Run: headless pygame with SDL's dummy video driver; simulated clock (each Clock.tick advances the game by its frame time, no real sleeping); random seed 0; keys injected as events and as key.get_pressed() state; mouse plan: one left click at the window centre at the start of phase 2, then a move to the lower-right quarter at the start of phase 3.
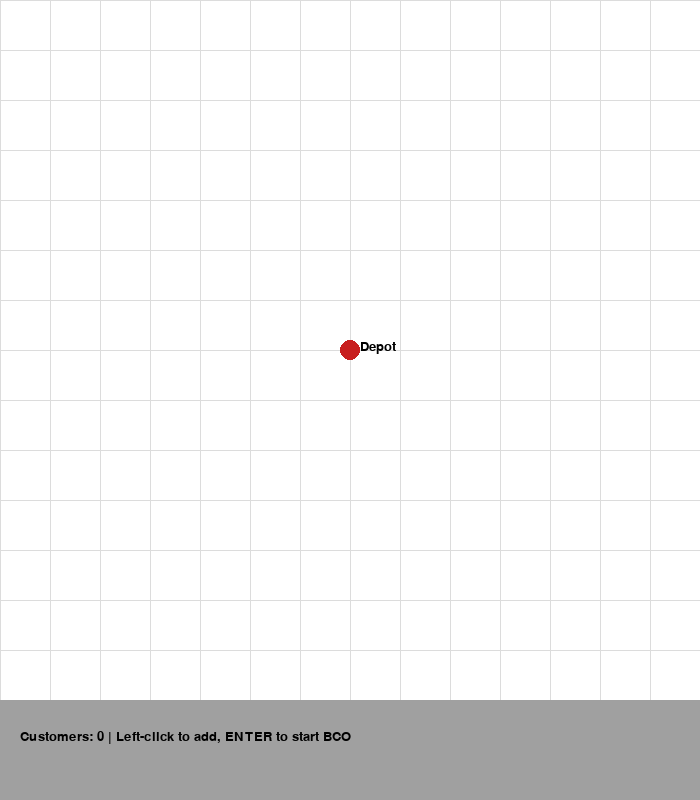
Frame 1 of 2 · flips 1–60 · no input
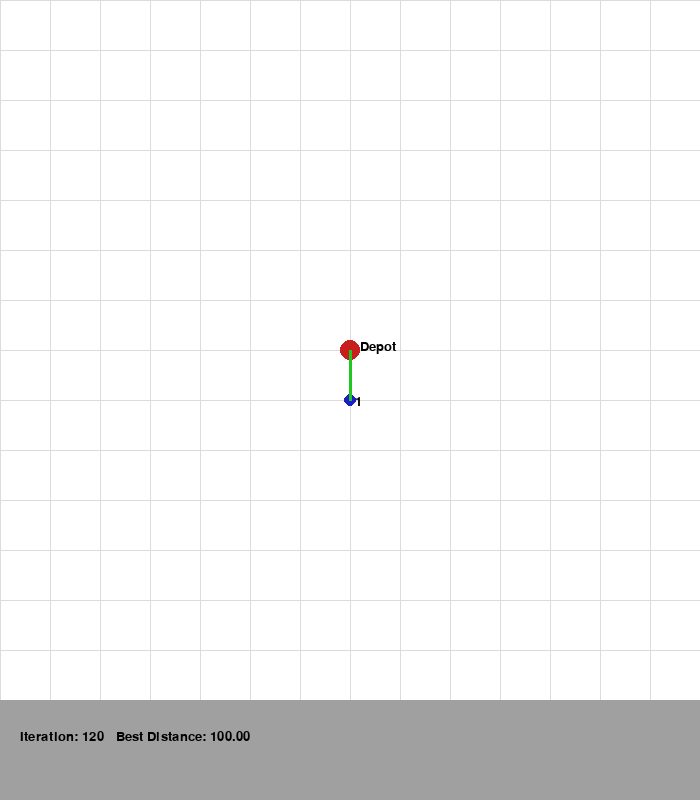
Frame 2 of 2 · flips 61–180 · clicked the window centre · tapped SPACE, RETURN · held RIGHT (→), D

The pygame program that drew these frames:

import pygame
import random
import math
import copy

# ------------------------------
# PARAMETERS
# ------------------------------
BEE_COUNT = 20
ITERATIONS = 150
RECRUIT_RATIO = 0.5  # fraction of best bees that can recruit others
SCREEN_SIZE = 700
GRID_SPACING = 50

# Colors
WHITE = (255, 255, 255)
BLACK = (0, 0, 0)
RED = (200, 30, 30)
BLUE = (30, 30, 200)
GREEN = (30, 200, 30)
GRAY = (160, 160, 160)
LIGHT_GRAY = (220, 220, 220)

# ------------------------------
# PYGAME INIT
# ------------------------------
pygame.init()
screen = pygame.display.set_mode((SCREEN_SIZE, SCREEN_SIZE + 100))
pygame.display.set_caption("Deliver-All-First Bee Colony Optimization (BCO)")
font = pygame.font.SysFont("Arial", 20)

# ------------------------------
# GRID & SNAP
# ------------------------------
def snap_to_grid(x, y):
    gx = round(x / GRID_SPACING) * GRID_SPACING
    gy = round(y / GRID_SPACING) * GRID_SPACING
    return gx, gy

def draw_grid():
    for x in range(0, SCREEN_SIZE, GRID_SPACING):
        pygame.draw.line(screen, LIGHT_GRAY, (x, 0), (x, SCREEN_SIZE))
    for y in range(0, SCREEN_SIZE, GRID_SPACING):
        pygame.draw.line(screen, LIGHT_GRAY, (0, y), (SCREEN_SIZE, y))

# ------------------------------
# ROUTE FUNCTIONS
# ------------------------------
def total_distance(route, coords):
    total = 0
    full_route = [0] + route + [0]
    for i in range(len(full_route) - 1):
        total += math.hypot(coords[full_route[i]][0] - coords[full_route[i + 1]][0],
                            coords[full_route[i]][1] - coords[full_route[i + 1]][1])
    return total

def random_route(coords):
    route = list(range(1, len(coords)))
    random.shuffle(route)
    return route

# ------------------------------
# BCO ALGORITHM FUNCTIONS
# ------------------------------
def forward_pass(coords):
    """Each bee constructs a route step-by-step."""
    route = []
    unvisited = list(range(1, len(coords)))
    current = 0  # start from depot
    while unvisited:
        next_node = random.choice(unvisited)
        route.append(next_node)
        unvisited.remove(next_node)
        current = next_node
    return route

def recruit(bees, coords):
    """Recruitment: best bees attract others."""
    bees_sorted = sorted(bees, key=lambda r: total_distance(r, coords))
    best_count = max(1, int(len(bees) * RECRUIT_RATIO))
    best_bees = bees_sorted[:best_count]

    new_bees = []
    for bee in bees:
        if bee not in best_bees:
            recruiter = random.choice(best_bees)
            adopt_len = len(recruiter)//2
            new_route = recruiter[:adopt_len]
            for c in bee:
                if c not in new_route:
                    new_route.append(c)
            new_bees.append(new_route)
        else:
            new_bees.append(bee)
    return new_bees

# ------------------------------
# PYGAME VISUALIZATION
# ------------------------------
def draw_solution(route, coords, iteration, best_dist):
    screen.fill(WHITE)
    draw_grid()

    # Depot
    pygame.draw.circle(screen, RED, coords[0], 10)
    screen.blit(font.render("Depot", True, BLACK), (coords[0][0] + 10, coords[0][1] - 10))

    # Customers
    for i, (x, y) in enumerate(coords[1:], start=1):
        pygame.draw.circle(screen, BLUE, (x, y), 6)
        screen.blit(font.render(str(i), True, BLACK), (x + 5, y - 5))

    # Route
    full_route = [0] + route + [0]
    for i in range(len(full_route) - 1):
        pygame.draw.line(screen, GREEN, coords[full_route[i]], coords[full_route[i + 1]], 3)

    pygame.draw.rect(screen, GRAY, (0, SCREEN_SIZE, SCREEN_SIZE, 100))
    text = f"Iteration: {iteration}   Best Distance: {best_dist:.2f}"
    screen.blit(font.render(text, True, BLACK), (20, SCREEN_SIZE + 30))
    pygame.display.flip()

# ------------------------------
# MAIN BCO LOOP
# ------------------------------
def bco_visual(coords):
    # Initialize bees
    bees = [forward_pass(coords) for _ in range(BEE_COUNT)]
    best_bee = min(bees, key=lambda r: total_distance(r, coords))
    best_dist = total_distance(best_bee, coords)

    clock = pygame.time.Clock()

    for iteration in range(ITERATIONS):
        # Forward pass (each bee constructs new solution)
        bees = [forward_pass(coords) for _ in range(BEE_COUNT)]

        # Recruitment (best bees attract others)
        bees = recruit(bees, coords)

        # Update best solution
        current_best = min(bees, key=lambda r: total_distance(r, coords))
        current_dist = total_distance(current_best, coords)
        if current_dist < best_dist:
            best_bee = copy.deepcopy(current_best)
            best_dist = current_dist

        draw_solution(best_bee, coords, iteration + 1, best_dist)
        clock.tick(10)

        for event in pygame.event.get():
            if event.type == pygame.QUIT:
                return

    print("\nFinal route:", [0] + best_bee + [0])
    print("Total distance:", best_dist)

    # Keep window open
    waiting = True
    while waiting:
        for event in pygame.event.get():
            if event.type == pygame.QUIT:
                waiting = False
        pygame.time.wait(100)

    pygame.quit()

# ------------------------------
# MAIN EXECUTION
# ------------------------------
def main():
    coords = [(SCREEN_SIZE // 2, SCREEN_SIZE // 2)]  # depot
    placing = True

    print("Click to add customer locations (snapped to grid). Press ENTER to start BCO.")

    while placing:
        screen.fill(WHITE)
        draw_grid()

        # Draw depot
        pygame.draw.circle(screen, RED, coords[0], 10)
        screen.blit(font.render("Depot", True, BLACK), (coords[0][0] + 10, coords[0][1] - 10))

        # Draw customers
        for i, (x, y) in enumerate(coords[1:], start=1):
            pygame.draw.circle(screen, BLUE, (x, y), 6)
            screen.blit(font.render(str(i), True, BLACK), (x + 5, y - 5))

        pygame.draw.rect(screen, GRAY, (0, SCREEN_SIZE, SCREEN_SIZE, 100))
        msg = f"Customers: {len(coords) - 1} | Left-click to add, ENTER to start BCO"
        screen.blit(font.render(msg, True, BLACK), (20, SCREEN_SIZE + 30))
        pygame.display.flip()

        for event in pygame.event.get():
            if event.type == pygame.QUIT:
                pygame.quit()
                return
            elif event.type == pygame.MOUSEBUTTONDOWN and event.button == 1:
                x, y = event.pos
                if y < SCREEN_SIZE:
                    gx, gy = snap_to_grid(x, y)
                    coords.append((gx, gy))
            elif event.type == pygame.KEYDOWN and event.key == pygame.K_RETURN:
                placing = False

    bco_visual(coords)

if __name__ == "__main__":
    main()
